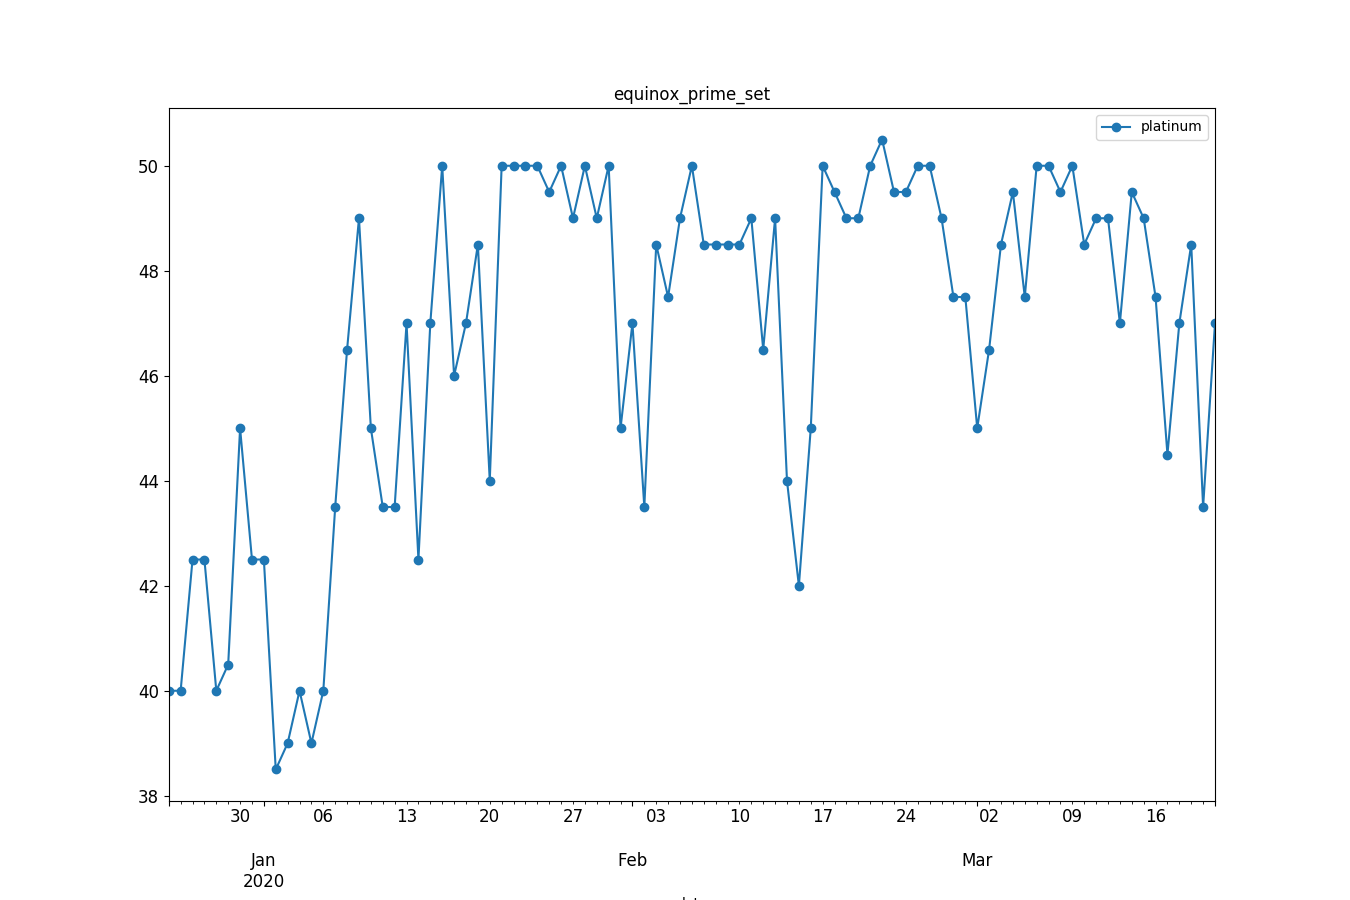

Source data for this figure (header and first rows):
, datetime, avg_price
0, 2019-12-24, 40.0
1, 2019-12-25, 40.0
2, 2019-12-26, 42.5
3, 2019-12-27, 42.5
4, 2019-12-28, 40.0
5, 2019-12-29, 40.5
6, 2019-12-30, 45.0
7, 2019-12-31, 42.5
8, 2020-01-01, 42.5
9, 2020-01-02, 38.5
10, 2020-01-03, 39.0
11, 2020-01-04, 40.0
12, 2020-01-05, 39.0
13, 2020-01-06, 40.0
14, 2020-01-07, 43.5
15, 2020-01-08, 46.5
16, 2020-01-09, 49.0
17, 2020-01-10, 45.0
18, 2020-01-11, 43.5
19, 2020-01-12, 43.5
20, 2020-01-13, 47.0
21, 2020-01-14, 42.5
22, 2020-01-15, 47.0
23, 2020-01-16, 50.0
24, 2020-01-17, 46.0
25, 2020-01-18, 47.0
26, 2020-01-19, 48.5
27, 2020-01-20, 44.0
28, 2020-01-21, 50.0
29, 2020-01-22, 50.0
30, 2020-01-23, 50.0
31, 2020-01-24, 50.0
32, 2020-01-25, 49.5
33, 2020-01-26, 50.0
34, 2020-01-27, 49.0
35, 2020-01-28, 50.0
36, 2020-01-29, 49.0
37, 2020-01-30, 50.0
38, 2020-01-31, 45.0
39, 2020-02-01, 47.0
40, 2020-02-02, 43.5
41, 2020-02-03, 48.5
42, 2020-02-04, 47.5
43, 2020-02-05, 49.0
44, 2020-02-06, 50.0
45, 2020-02-07, 48.5
46, 2020-02-08, 48.5
47, 2020-02-09, 48.5
48, 2020-02-10, 48.5
49, 2020-02-11, 49.0
50, 2020-02-12, 46.5
51, 2020-02-13, 49.0
52, 2020-02-14, 44.0
53, 2020-02-15, 42.0
54, 2020-02-16, 45.0
55, 2020-02-17, 50.0
56, 2020-02-18, 49.5
57, 2020-02-19, 49.0
58, 2020-02-20, 49.0
59, 2020-02-21, 50.0
... 29 more rows
